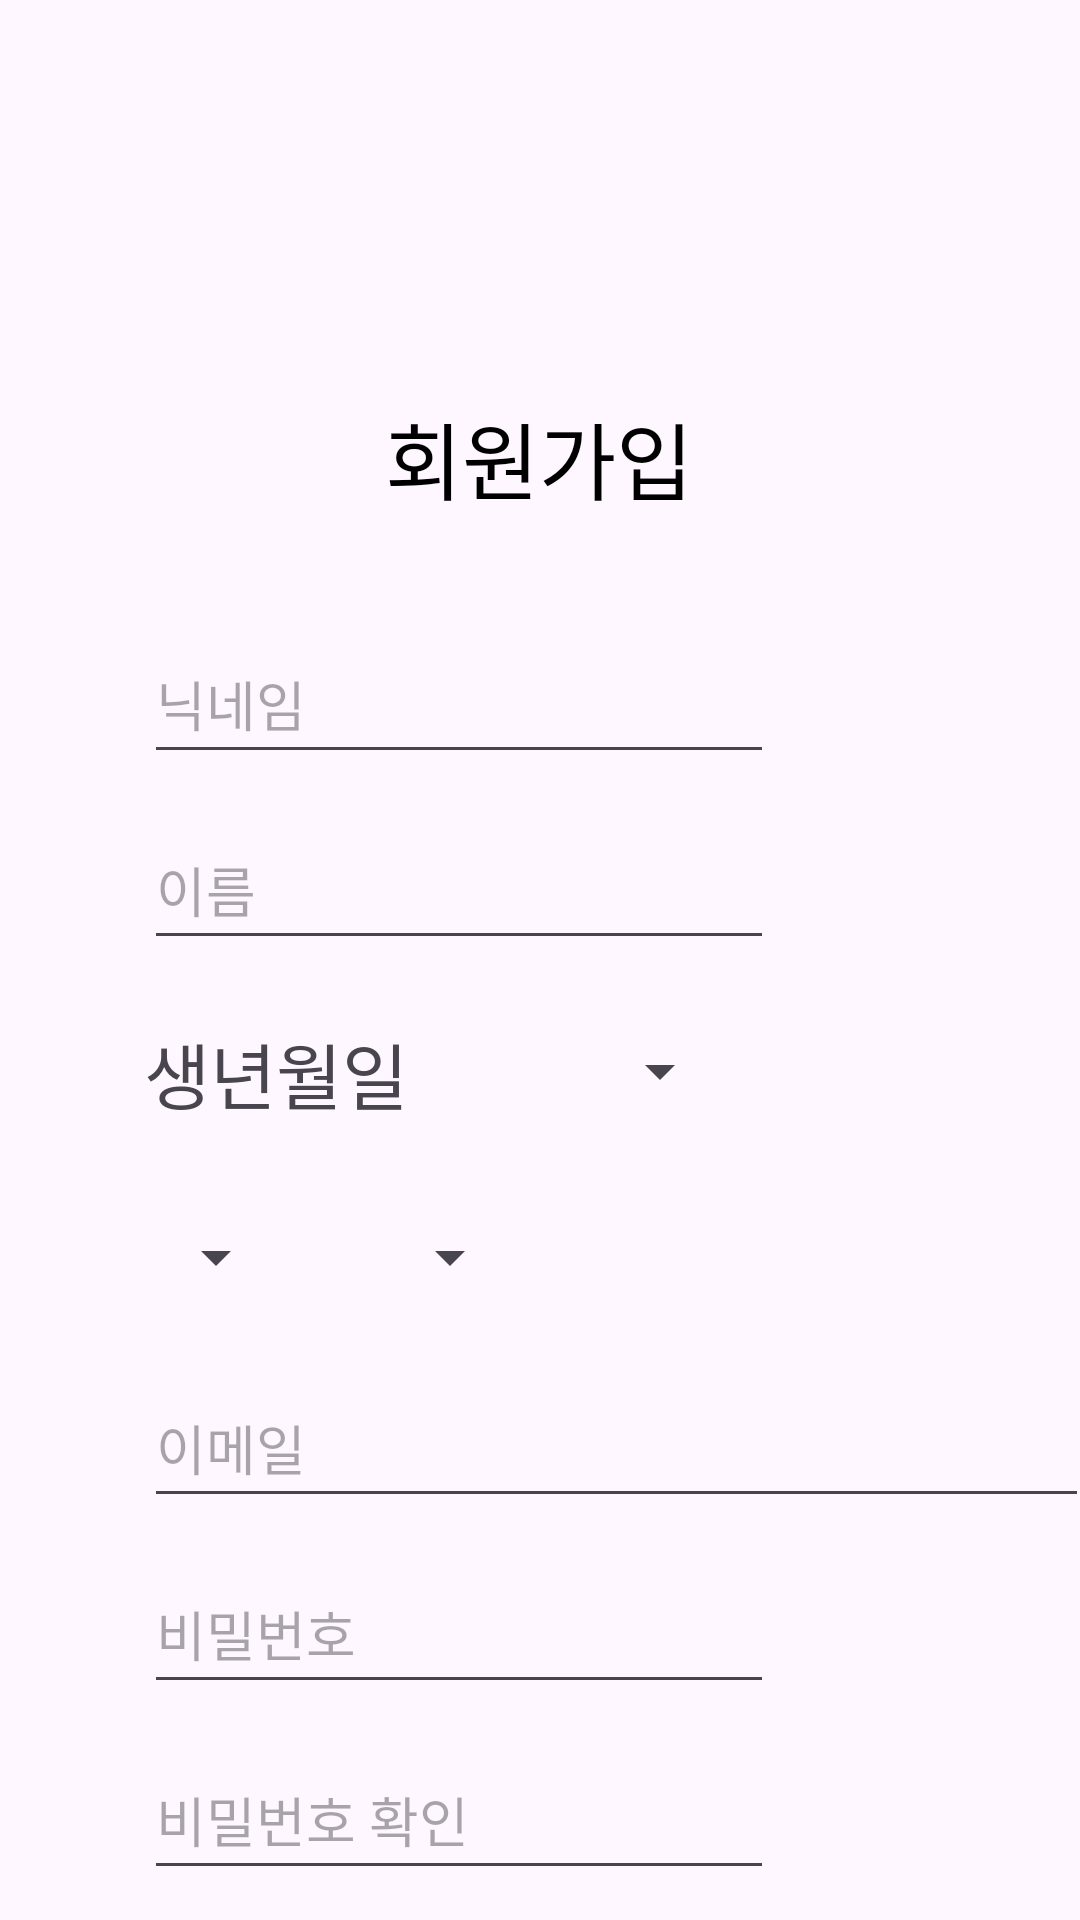

The Android layout XML behind this screen, and the referenced resources:
<!-- AndroidManifest.xml: application theme Theme.Project__ -->
<!-- res/layout/activity_register.xml -->
<?xml version="1.0" encoding="utf-8"?>
<androidx.constraintlayout.widget.ConstraintLayout xmlns:android="http://schemas.android.com/apk/res/android"
    xmlns:app="http://schemas.android.com/apk/res-auto"
    xmlns:tools="http://schemas.android.com/tools"
    android:layout_width="match_parent"
    android:layout_height="match_parent">

    <EditText
        android:id="@+id/join_nickname"
        android:layout_width="wrap_content"
        android:layout_height="50dp"
        android:layout_marginStart="48dp"
        android:layout_marginTop="35dp"
        android:ems="10"
        android:hint="닉네임"
        android:inputType="text"
        app:layout_constraintStart_toStartOf="parent"
        app:layout_constraintTop_toBottomOf="@id/join_text" />

    <EditText
        android:id="@+id/join_email"
        android:layout_width="wrap_content"
        android:layout_height="50dp"
        android:layout_marginStart="48dp"
        android:layout_marginTop="12dp"
        android:ems="15"
        android:hint="이메일"
        android:inputType="textEmailAddress"
        app:layout_constraintStart_toStartOf="parent"
        app:layout_constraintTop_toBottomOf="@+id/spinnerMonth" />

    <EditText
        android:id="@+id/join_password"
        android:layout_width="wrap_content"
        android:layout_height="50dp"
        android:layout_marginStart="48dp"
        android:layout_marginTop="12dp"
        android:ems="10"
        android:hint="비밀번호"
        android:inputType="textPassword"
        app:layout_constraintStart_toStartOf="parent"
        app:layout_constraintTop_toBottomOf="@+id/join_email" />

    <EditText
        android:id="@+id/editPWConfirm"
        android:layout_width="wrap_content"
        android:layout_height="50dp"
        android:layout_marginStart="48dp"
        android:layout_marginTop="12dp"
        android:ems="10"
        android:hint="비밀번호 확인"
        android:inputType="textPassword"
        app:layout_constraintStart_toStartOf="parent"
        app:layout_constraintTop_toBottomOf="@+id/join_password" />

    <Button
        android:id="@+id/join"
        android:layout_width="wrap_content"
        android:layout_height="50dp"
        android:layout_marginTop="40dp"
        android:backgroundTint="@color/darkblue"
        android:text="회원가입"
        android:textColor="@color/white"
        app:layout_constraintEnd_toEndOf="parent"
        app:layout_constraintStart_toStartOf="parent"
        app:layout_constraintTop_toBottomOf="@+id/editPWConfirm" />

    <EditText
        android:id="@+id/join_name"
        android:layout_width="wrap_content"
        android:layout_height="50dp"
        android:layout_marginStart="48dp"
        android:layout_marginTop="12dp"
        android:ems="10"
        android:hint="이름"
        android:inputType="text"
        app:layout_constraintStart_toStartOf="parent"
        app:layout_constraintTop_toBottomOf="@+id/join_nickname" />

    <ImageView
        android:id="@+id/join_logo"
        android:layout_width="100dp"
        android:layout_height="100dp"
        android:layout_marginStart="155dp"
        android:layout_marginTop="16dp"
        android:layout_marginEnd="156dp"
        app:layout_constraintEnd_toEndOf="parent"
        app:layout_constraintHorizontal_bias="0.0"
        app:layout_constraintStart_toStartOf="parent"
        app:layout_constraintTop_toTopOf="parent"
        app:srcCompat="@drawable/logo" />

    <TextView
        android:id="@+id/join_text"
        android:layout_width="wrap_content"
        android:layout_height="wrap_content"
        android:layout_marginStart="179dp"
        android:layout_marginTop="16dp"
        android:layout_marginEnd="180dp"
        android:layout_marginBottom="35dp"
        android:text="회원가입"
        android:textColor="@color/black"
        android:textSize="28sp"
        app:layout_constraintBottom_toTopOf="@+id/join_name"
        app:layout_constraintEnd_toEndOf="parent"
        app:layout_constraintStart_toStartOf="parent"
        app:layout_constraintTop_toBottomOf="@+id/join_logo"
        app:layout_constraintVertical_bias="0.0" />

    <Spinner
        android:id="@+id/spinnerYear"
        android:layout_width="wrap_content"
        android:layout_height="50dp"
        android:layout_marginStart="60dp"
        android:layout_marginTop="12dp"
        android:autofillHints="2000"
        app:layout_constraintStart_toEndOf="@+id/birthtext"
        app:layout_constraintTop_toBottomOf="@+id/join_name" />

    <Spinner
        android:id="@+id/spinnerMonth"
        android:layout_width="wrap_content"
        android:layout_height="50dp"
        android:layout_marginStart="48dp"
        android:layout_marginTop="12dp"
        android:autofillHints="11"
        app:layout_constraintStart_toStartOf="parent"
        app:layout_constraintTop_toBottomOf="@+id/spinnerYear" />

    <Spinner
        android:id="@+id/spinnerDay"
        android:layout_width="wrap_content"
        android:layout_height="50dp"
        android:layout_marginStart="30dp"
        android:layout_marginTop="12dp"
        android:autofillHints="24"
        app:layout_constraintStart_toEndOf="@+id/spinnerMonth"
        app:layout_constraintTop_toBottomOf="@+id/spinnerYear" />

    <TextView
        android:id="@+id/birthtext"
        android:layout_width="wrap_content"
        android:layout_height="wrap_content"
        android:layout_marginStart="48dp"
        android:layout_marginTop="20dp"
        android:text="생년월일"
        android:textSize="24sp"
        app:layout_constraintStart_toStartOf="parent"
        app:layout_constraintTop_toBottomOf="@+id/join_name" />

</androidx.constraintlayout.widget.ConstraintLayout>
<!-- resources referenced by this layout -->
<resources>
  <style name="Theme.Project__" parent="Base.Theme.Project__" />
  <style name="Base.Theme.Project__" parent="Theme.Material3.DayNight.NoActionBar">
          
          
      </style>
  <!-- not gathered from this repository: default colours our renderer supplied (Android Studio template values) -->
  <color name="black">#FF000000</color>
  <color name="white">#FFFFFFFF</color>
</resources>
